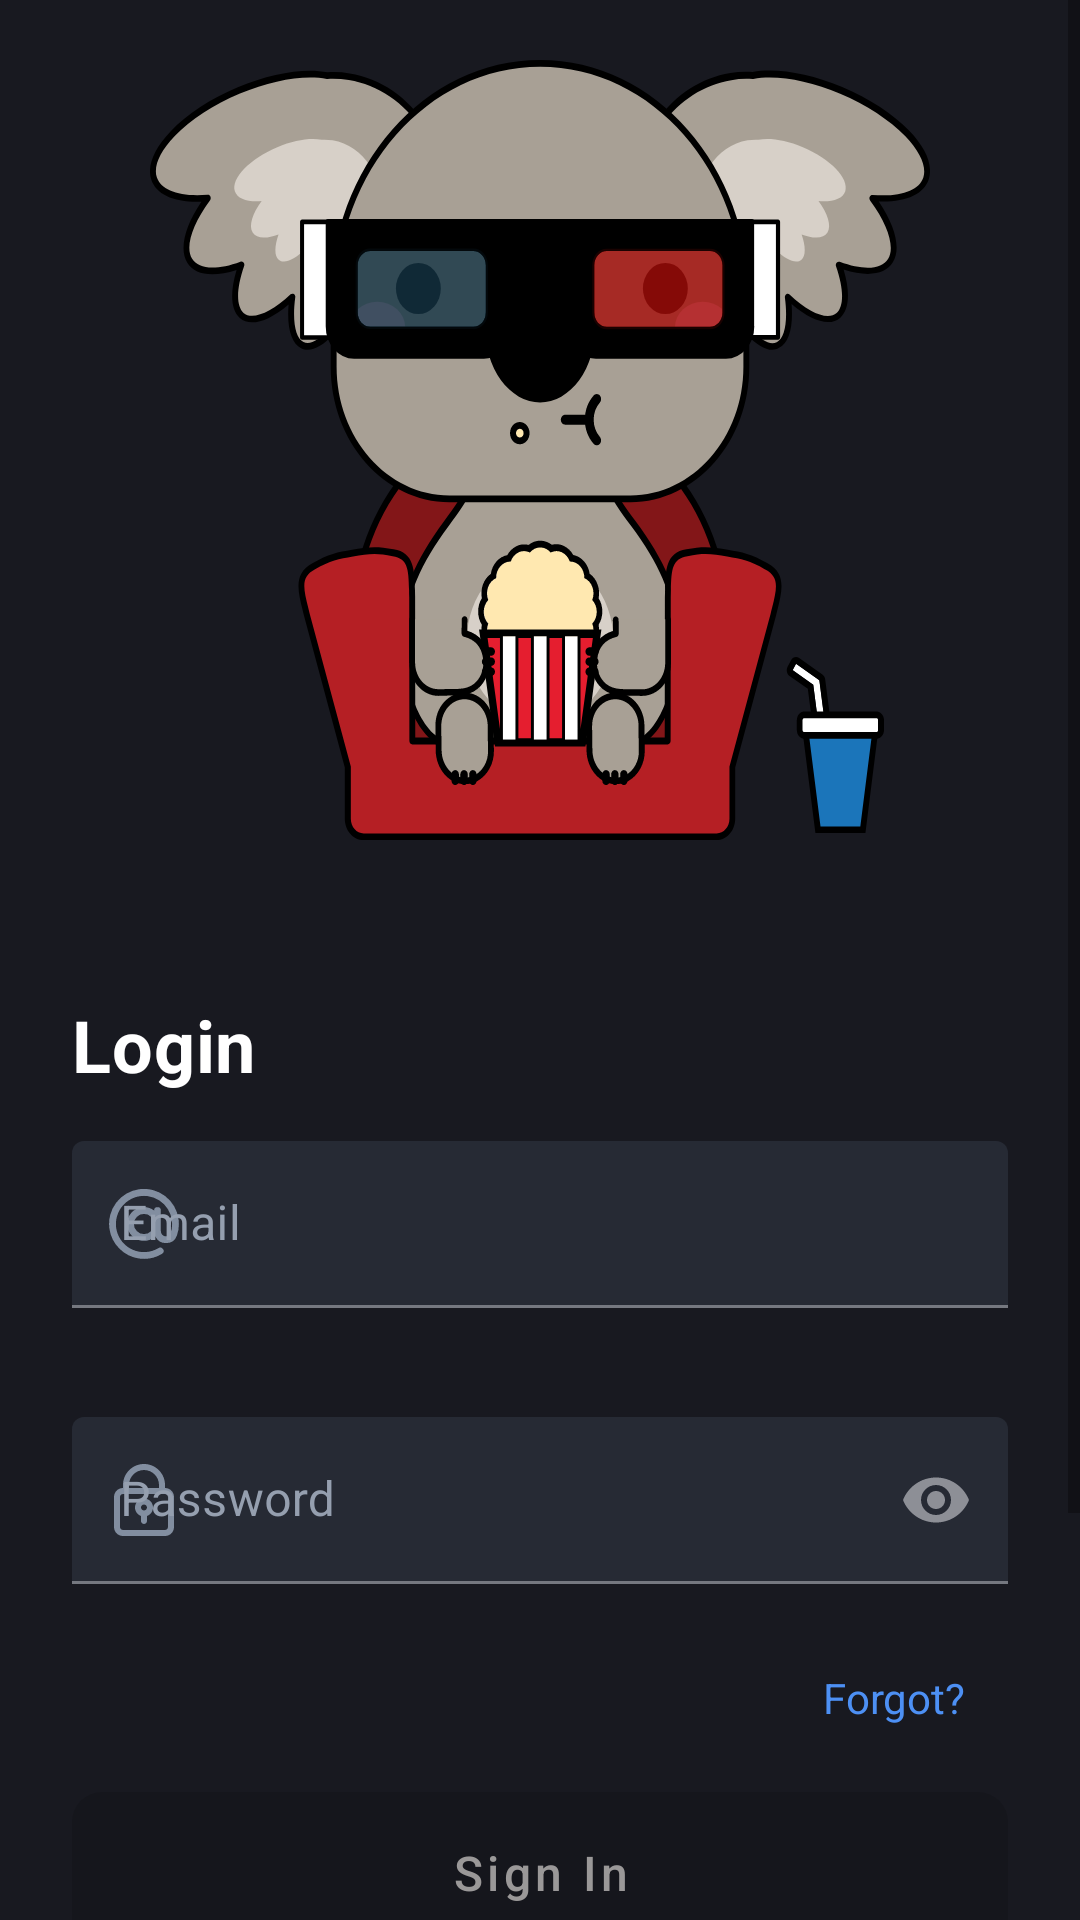

The Android layout XML behind this screen, and the referenced resources:
<!-- AndroidManifest.xml: application theme Theme.EveryPractice -->
<!-- res/layout/fragment_login.xml -->
<?xml version="1.0" encoding="utf-8"?>
<ScrollView xmlns:android="http://schemas.android.com/apk/res/android"
    xmlns:app="http://schemas.android.com/apk/res-auto"
    xmlns:tools="http://schemas.android.com/tools"
    android:layout_width="match_parent"
    android:layout_height="match_parent"
    android:background="#181920"
    tools:context=".ui.signin.login.LoginFragment">

    <androidx.constraintlayout.widget.ConstraintLayout
        android:layout_width="match_parent"
        android:layout_height="wrap_content">

        <TextView
            android:id="@+id/notify_connection"
            android:layout_width="match_parent"
            android:layout_height="wrap_content"
            android:background="@color/white"
            android:gravity="center"
            android:text="No internet Connection"
            android:visibility="invisible"
            app:layout_constraintEnd_toEndOf="parent"
            app:layout_constraintHorizontal_bias="0.5"
            app:layout_constraintStart_toStartOf="parent"
            app:layout_constraintTop_toTopOf="parent" />


        <ImageView
            android:id="@+id/imageView2"
            android:layout_width="0dp"
            android:layout_height="300dp"
            android:padding="20dp"
            android:src="@drawable/sticker_koala_movie"
            app:layout_constraintEnd_toEndOf="parent"
            app:layout_constraintStart_toStartOf="parent"
            app:layout_constraintTop_toTopOf="parent" />

        <androidx.constraintlayout.widget.ConstraintLayout
            android:layout_width="match_parent"
            android:layout_height="wrap_content"
            android:paddingHorizontal="24dp"
            android:paddingVertical="32dp"
            app:layout_constraintBottom_toBottomOf="parent"
            app:layout_constraintEnd_toEndOf="parent"
            app:layout_constraintHorizontal_bias="1.0"
            app:layout_constraintStart_toStartOf="parent"
            app:layout_constraintTop_toBottomOf="@id/imageView2"
            app:layout_constraintVertical_bias="0.0">

            <TextView
                android:id="@+id/textView3"
                style="@style/TextAppearance.MaterialComponents.Headline5"
                android:layout_width="wrap_content"
                android:layout_height="wrap_content"
                android:letterSpacing="0.01"
                android:text="@string/login"
                android:textColor="@color/white"
                android:textStyle="bold"
                app:layout_constraintStart_toStartOf="parent"
                app:layout_constraintTop_toTopOf="parent" />


            <com.google.android.material.textfield.TextInputLayout
                android:id="@+id/tfl_login"
                style="@style/TextAppTextField"
                android:layout_width="match_parent"
                android:layout_height="wrap_content"
                android:layout_marginTop="16dp"
                android:hint="@string/email"
                android:textColorHint="#959faf"
                android:theme="@style/MyEditTextTheme2"
                app:boxBackgroundColor="#262a34"
                app:errorEnabled="true"
                app:errorTextColor="#FF5D5D"
                app:layout_constraintEnd_toEndOf="parent"
                app:layout_constraintStart_toStartOf="parent"
                app:layout_constraintTop_toBottomOf="@+id/textView3"
                app:startIconDrawable="@drawable/ic_at"
                app:startIconTint="#828ea0">

                <com.google.android.material.textfield.TextInputEditText
                    android:id="@+id/tf_email"
                    android:layout_width="match_parent"
                    android:layout_height="match_parent"
                    android:inputType="textEmailAddress"
                    android:singleLine="true"
                    android:textColor="@color/white" />


            </com.google.android.material.textfield.TextInputLayout>

            <com.google.android.material.textfield.TextInputLayout
                android:id="@+id/tfl_password"
                style="@style/TextAppTextField"
                android:layout_width="0dp"
                android:layout_height="wrap_content"
                android:layout_marginTop="16dp"
                android:hint="@string/password"
                android:textColorHint="#959faf"
                android:theme="@style/MyEditTextTheme2"
                app:boxBackgroundColor="#262a34"
                app:endIconMode="password_toggle"
                app:errorEnabled="true"
                app:errorTextColor="#FF5D5D"
                app:layout_constraintEnd_toEndOf="parent"
                app:layout_constraintStart_toStartOf="parent"
                app:layout_constraintTop_toBottomOf="@+id/tfl_login"
                app:startIconDrawable="@drawable/ic_lock_drawable"
                app:startIconTint="#828ea0">

                <com.google.android.material.textfield.TextInputEditText
                    android:id="@+id/tf_password"
                    android:layout_width="match_parent"
                    android:layout_height="match_parent"
                    android:inputType="textPassword"
                    android:singleLine="true"
                    android:textColor="@color/white" />

            </com.google.android.material.textfield.TextInputLayout>

            <com.google.android.material.button.MaterialButton
                android:id="@+id/btn_login"
                android:layout_width="match_parent"
                android:layout_height="wrap_content"
                android:layout_marginTop="8dp"
                android:paddingVertical="16dp"
                android:text="@string/sign_in"
                android:enabled="false"
                android:textAllCaps="false"
                android:textColor="@drawable/selector_button_state"
                android:textSize="16dp"
                app:cornerRadius="10dp"
                app:layout_constraintEnd_toEndOf="parent"
                app:layout_constraintStart_toStartOf="parent"
                app:layout_constraintTop_toBottomOf="@+id/tv_forgot" />

            <TextView
                android:id="@+id/textView4"
                style="@style/TextAppearance.MaterialComponents.Caption"
                android:layout_width="wrap_content"
                android:layout_height="wrap_content"
                android:layout_marginTop="8dp"
                android:text="Or, login with..."
                android:textColor="@color/white"
                app:layout_constraintEnd_toEndOf="parent"
                app:layout_constraintStart_toStartOf="parent"
                app:layout_constraintTop_toBottomOf="@+id/btn_login" />

            <com.google.android.material.card.MaterialCardView
                android:id="@+id/materialCardView7"
                android:layout_width="64dp"
                android:layout_height="32dp"
                app:cardElevation="0dp"
                app:layout_constraintBottom_toBottomOf="@+id/materialCardView6"
                app:layout_constraintEnd_toStartOf="@+id/materialCardView6"
                app:layout_constraintHorizontal_bias="0.5"
                app:layout_constraintHorizontal_chainStyle="spread"
                app:layout_constraintStart_toStartOf="parent"
                app:layout_constraintTop_toTopOf="@+id/materialCardView6"
                app:strokeColor="#EDEFEE"
                app:strokeWidth="0.87dp">

                <ImageView
                    android:layout_width="16dp"
                    android:layout_height="match_parent"
                    android:layout_gravity="center"
                    android:src="@drawable/ic_google_drawable" />

            </com.google.android.material.card.MaterialCardView>

            <com.google.android.material.card.MaterialCardView
                android:id="@+id/materialCardView6"
                android:layout_width="64dp"

                android:layout_height="32dp"
                app:cardElevation="0dp"
                app:layout_constraintBottom_toBottomOf="@+id/materialCardView8"
                app:layout_constraintEnd_toStartOf="@+id/materialCardView8"
                app:layout_constraintHorizontal_bias="0.5"
                app:layout_constraintStart_toEndOf="@+id/materialCardView7"
                app:layout_constraintTop_toTopOf="@+id/materialCardView8"
                app:strokeColor="#edefee"
                app:strokeWidth="0.87dp">

                <ImageView
                    android:layout_width="18dp"
                    android:layout_height="match_parent"
                    android:layout_gravity="center"
                    android:src="@drawable/ic_facebook_drawable" />

            </com.google.android.material.card.MaterialCardView>

            <com.google.android.material.card.MaterialCardView
                android:id="@+id/materialCardView8"
                android:layout_width="64dp"

                android:layout_height="32dp"
                android:layout_marginTop="24dp"
                app:cardElevation="0dp"
                app:layout_constraintEnd_toEndOf="parent"
                app:layout_constraintHorizontal_bias="0.5"
                app:layout_constraintStart_toEndOf="@+id/materialCardView6"
                app:layout_constraintTop_toBottomOf="@+id/textView4"
                app:strokeColor="#edefee"
                app:strokeWidth="0.87dp">

                <ImageView
                    android:layout_width="18dp"
                    android:layout_height="match_parent"
                    android:layout_gravity="center"
                    android:src="@drawable/ic_apple_drawable" />

            </com.google.android.material.card.MaterialCardView>

            <TextView
                android:id="@+id/textView5"
                android:layout_width="wrap_content"
                android:layout_height="wrap_content"
                android:layout_marginTop="8dp"
                android:paddingVertical="8dp"
                android:paddingStart="8dp"
                android:text="New over here? "
                android:textColor="@color/white"
                app:layout_constraintEnd_toEndOf="parent"
                app:layout_constraintEnd_toStartOf="@+id/tv_register"
                app:layout_constraintHorizontal_bias="0.5"
                app:layout_constraintHorizontal_chainStyle="packed"
                app:layout_constraintStart_toStartOf="parent"
                app:layout_constraintTop_toBottomOf="@+id/materialCardView6" />

            <TextView
                android:id="@+id/tv_register"
                android:layout_width="wrap_content"
                android:layout_height="wrap_content"
                android:paddingVertical="8dp"
                android:paddingEnd="8dp"
                android:text="@string/sign_up"
                android:textColor="#4D90F4"
                app:layout_constraintBottom_toBottomOf="@+id/textView5"
                app:layout_constraintEnd_toEndOf="parent"
                app:layout_constraintHorizontal_bias="0.5"
                app:layout_constraintStart_toEndOf="@+id/textView5"
                app:layout_constraintTop_toTopOf="@+id/textView5" />

            <TextView
                android:id="@+id/tv_forgot"
                android:layout_width="wrap_content"
                android:layout_height="wrap_content"
                android:elevation="10dp"
                android:paddingHorizontal="14dp"
                android:paddingVertical="8dp"
                android:text="@string/forgot"
                android:textColor="#4D90F4"
                app:layout_constraintEnd_toEndOf="@+id/tfl_password"
                app:layout_constraintTop_toBottomOf="@+id/tfl_password" />


        </androidx.constraintlayout.widget.ConstraintLayout>


    </androidx.constraintlayout.widget.ConstraintLayout>


</ScrollView>
<!-- resources referenced by this layout -->
<resources>
  <color name="white">#FFFFFFFF</color>
  <!-- drawable ic_at (drawable) -->
  <vector android:height="24dp" android:viewportHeight="32"
      android:viewportWidth="32" android:width="24dp" xmlns:android="http://schemas.android.com/apk/res/android">
      <path android:fillColor="#000000" android:pathData="m31.348,13.8a15.5,15.5 0,0 0,-30.721 4.215,15.614 15.614,0 0,0 13.31,13.351 16.058,16.058 0,0 0,2.08 0.136,15.351 15.351,0 0,0 7.972,-2.217 1.5,1.5 0,0 0,-1.548 -2.57,12.5 12.5,0 1,1 -4.789,-23.109 12.5,12.5 0,0 1,10.162 16.488,2.166 2.166,0 0,1 -2.079,1.406 2.238,2.238 0,0 1,-2.235 -2.235v-9.265a1.5,1.5 0,0 0,-3 0v0.014a7.5,7.5 0,1 0,0.541 11.523,5.224 5.224,0 0,0 4.694,2.963 5.167,5.167 0,0 0,4.914 -3.424,15.535 15.535,0 0,0 0.699,-7.276zM16,20.5a4.5,4.5 0,1 1,4.5 -4.5,4.505 4.505,0 0,1 -4.5,4.5z"/>
  </vector>
  <!-- drawable ic_facebook_drawable (drawable) -->
  <vector android:height="24dp" android:viewportHeight="512"
      android:viewportWidth="512" android:width="24dp" xmlns:android="http://schemas.android.com/apk/res/android">
      <path android:fillColor="#1877f2" android:pathData="m512,256c0,127.78 -93.62,233.69 -216,252.89v-178.89h59.65l11.35,-74h-71v-48.02c0,-20.25 9.92,-39.98 41.72,-39.98h32.28v-63s-29.3,-5 -57.31,-5c-58.47,0 -96.69,35.44 -96.69,99.6v56.4h-65v74h65v178.89c-122.38,-19.2 -216,-125.11 -216,-252.89 0,-141.38 114.62,-256 256,-256s256,114.62 256,256z"/>
      <path android:fillColor="#ffffff" android:pathData="m355.65,330 l11.35,-74h-71v-48.02c0,-20.25 9.92,-39.98 41.72,-39.98h32.28v-63s-29.3,-5 -57.31,-5c-58.48,0 -96.69,35.44 -96.69,99.6v56.4h-65v74h65v178.89c13.03,2.05 26.39,3.11 40,3.11s26.97,-1.07 40,-3.11v-178.89z"/>
  </vector>
  <!-- drawable selector_button_state (drawable) -->
  <?xml version="1.0" encoding="utf-8"?>
  <selector xmlns:android="http://schemas.android.com/apk/res/android">
      <item android:state_enabled="true" android:color="#FFFFFF" />
      <item android:state_enabled="false" android:color="@color/light_gray" />
  </selector>
  <string name="email">Email</string>
  <string name="forgot">Forgot?</string>
  <string name="login">Login</string>
  <string name="password">Password</string>
  <string name="sign_in">Sign In</string>
  <string name="sign_up">Sign Up</string>
  <style name="MyEditTextTheme2">
          <item name="colorOnSurface">#e3e4e9</item>
          <item name="android:textColorHint">#9fa8b6</item>
          <item name="startIconTint">#828ea0</item>
          <item name="colorPrimary">#828ea0</item>
      </style>
  <style name="TextAppTextField">
          <item name="android:textColorHint">#dedddf</item>
          <item name="fontFamily">sans-serif</item>
          <item name="android:fontFamily">sans-serif</item>
          <item name="android:textStyle">bold</item>
          <item name="android:textAllCaps">false</item>
          <item name="android:textSize">60sp</item>
          <item name="android:letterSpacing">0.03125</item>
      </style>
  <style name="Theme.EveryPractice" parent="Theme.MaterialComponents.DayNight.NoActionBar">
          
          <item name="colorPrimary">@color/purple_500</item>
          <item name="colorPrimaryVariant">@color/purple_700</item>
          <item name="colorOnPrimary">@color/white</item>
          
          <item name="colorSecondary">@color/teal_200</item>
          <item name="colorSecondaryVariant">@color/teal_700</item>
          <item name="colorOnSecondary">@color/black</item>
          
          <item name="android:statusBarColor" tools:targetApi="l">?attr/colorPrimaryVariant</item>
  
          
      </style>
  <color name="light_gray">#9A9898</color>
  <color name="purple_500">#FF6854ff</color>
  <color name="purple_700">#FF7e53ff</color>
  <color name="teal_200">#FF03DAC5</color>
  <color name="teal_700">#FF018786</color>
  <color name="black">#FF000000</color>
</resources>
